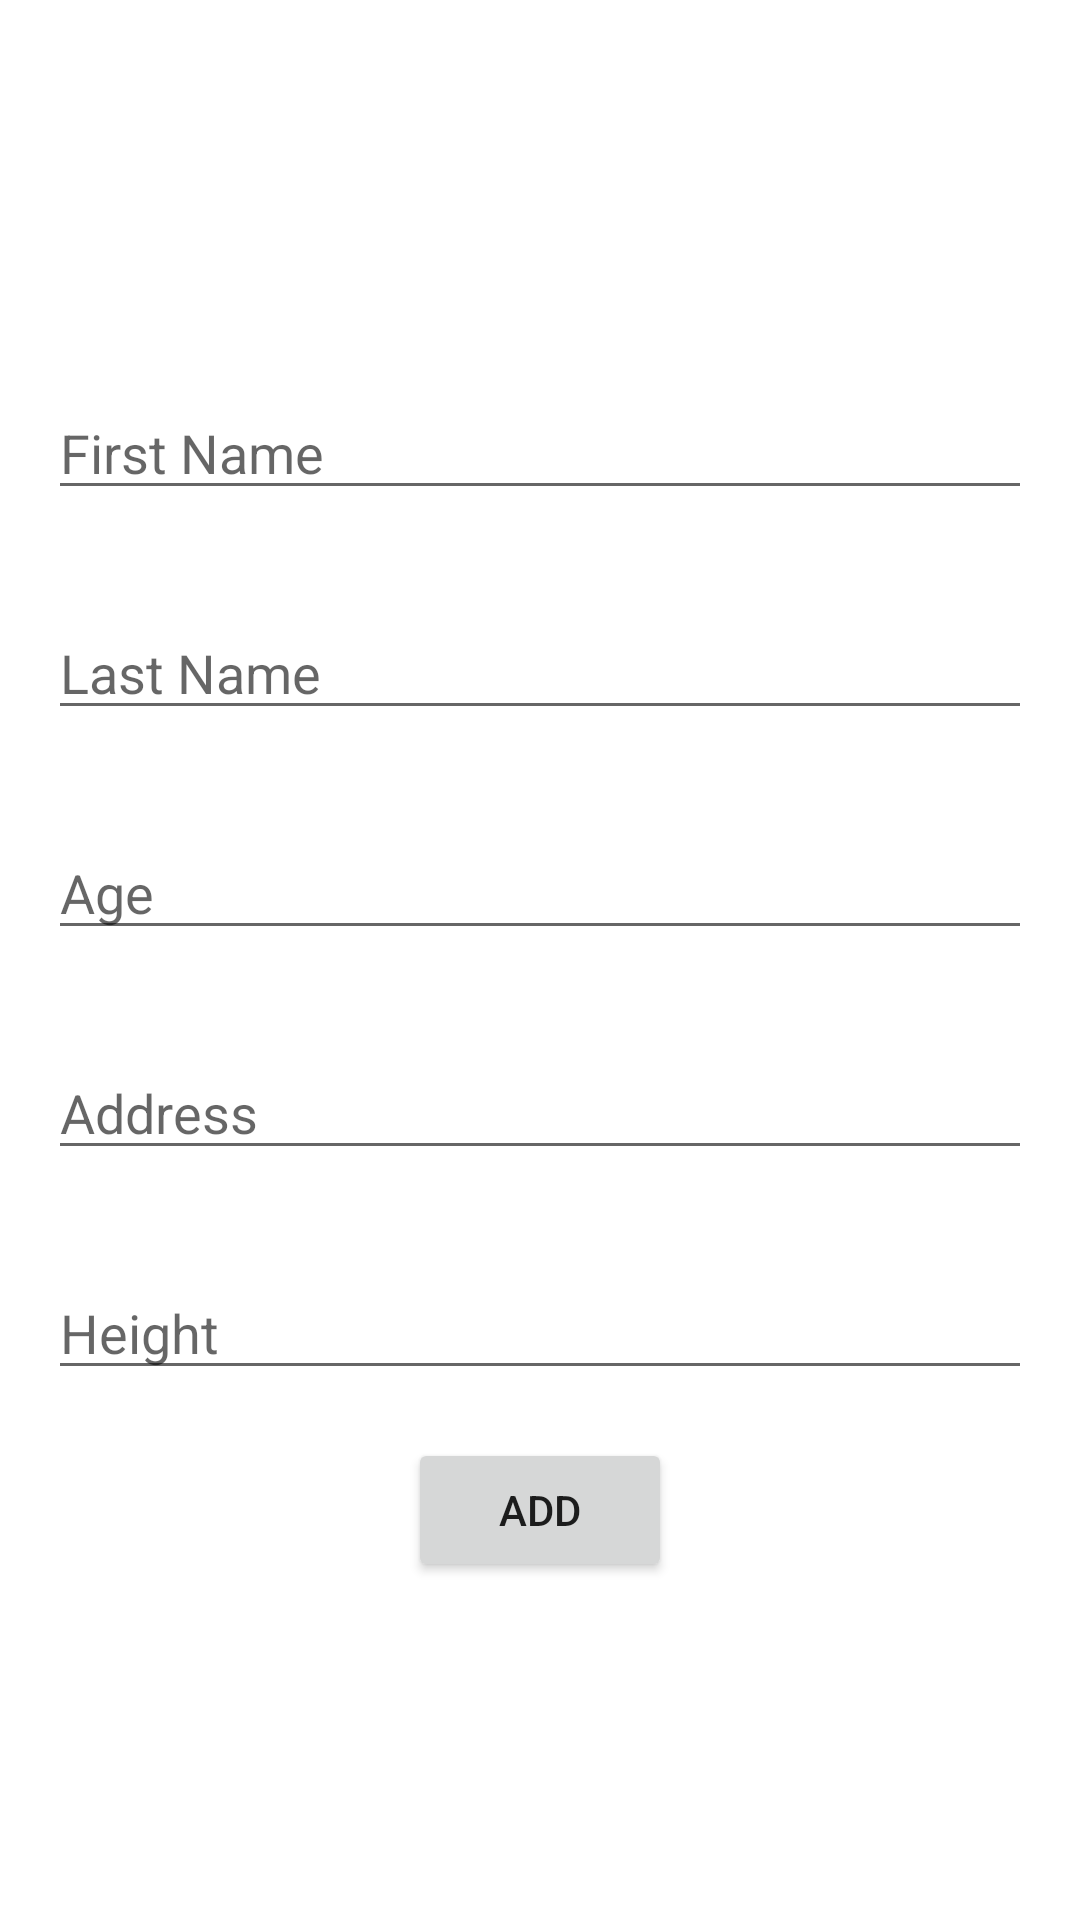

Layout XML and referenced resources for this Android screen:
<!-- AndroidManifest.xml: application theme Theme.HomeWorkRoom -->
<!-- res/layout/user_input_fragment.xml -->
<?xml version="1.0" encoding="utf-8"?>
<androidx.constraintlayout.widget.ConstraintLayout xmlns:android="http://schemas.android.com/apk/res/android"
    xmlns:app="http://schemas.android.com/apk/res-auto"
    xmlns:tools="http://schemas.android.com/tools"
    android:layout_width="match_parent"
    android:layout_height="match_parent"
    tools:context=".ui.UserInputFragment">

    <EditText
        android:id="@+id/etFirstName"
        android:layout_width="0dp"
        android:layout_height="wrap_content"
        android:layout_margin="16dp"
        android:hint="First Name"
        android:inputType="text"
        app:layout_constraintBottom_toTopOf="@+id/etLastName"
        app:layout_constraintEnd_toEndOf="parent"
        app:layout_constraintStart_toStartOf="parent"
        app:layout_constraintTop_toTopOf="parent"
        app:layout_constraintVertical_chainStyle="packed"
        />

    <EditText
        android:id="@+id/etLastName"
        android:layout_width="0dp"
        android:layout_height="wrap_content"
        android:layout_margin="16dp"
        android:hint="Last Name"
        android:inputType="text"
        app:layout_constraintBottom_toTopOf="@+id/etAge"
        app:layout_constraintEnd_toEndOf="parent"
        app:layout_constraintStart_toStartOf="parent"
        app:layout_constraintTop_toBottomOf="@+id/etFirstName" />


    <EditText
        android:id="@+id/etAge"
        android:layout_width="0dp"
        android:layout_height="wrap_content"
        android:layout_margin="16dp"
        android:hint="Age"
        android:inputType="number"
        app:layout_constraintBottom_toTopOf="@+id/etAddress"
        app:layout_constraintEnd_toEndOf="parent"
        app:layout_constraintStart_toStartOf="parent"
        app:layout_constraintTop_toBottomOf="@+id/etLastName" />

    <EditText
        android:id="@+id/etAddress"
        android:layout_width="0dp"
        android:layout_height="wrap_content"
        android:layout_margin="16dp"
        android:hint="Address"
        android:inputType="text"
        app:layout_constraintBottom_toTopOf="@+id/etHeight"
        app:layout_constraintEnd_toEndOf="parent"
        app:layout_constraintStart_toStartOf="parent"
        app:layout_constraintTop_toBottomOf="@+id/etAge" />

    <EditText
        android:id="@+id/etHeight"
        android:layout_width="0dp"
        android:layout_height="wrap_content"
        android:layout_margin="16dp"
        android:hint="Height"
        android:inputType="numberDecimal"
        app:layout_constraintBottom_toTopOf="@+id/btnAdd"
        app:layout_constraintEnd_toEndOf="parent"
        app:layout_constraintStart_toStartOf="parent"
        app:layout_constraintTop_toBottomOf="@+id/etAddress" />

    <Button
        android:id="@+id/btnAdd"
        android:layout_width="wrap_content"
        android:layout_height="wrap_content"
        android:text="add"
        app:layout_constraintBottom_toBottomOf="parent"
        app:layout_constraintEnd_toEndOf="parent"
        app:layout_constraintStart_toStartOf="parent"
        app:layout_constraintTop_toBottomOf="@+id/etHeight" />

</androidx.constraintlayout.widget.ConstraintLayout>
<!-- resources referenced by this layout -->
<resources>
  <style name="Theme.HomeWorkRoom" parent="Theme.MaterialComponents.DayNight.DarkActionBar">
          
          <item name="colorPrimary">@color/purple_500</item>
          <item name="colorPrimaryVariant">@color/purple_700</item>
          <item name="colorOnPrimary">@color/white</item>
          
          <item name="colorSecondary">@color/teal_200</item>
          <item name="colorSecondaryVariant">@color/teal_700</item>
          <item name="colorOnSecondary">@color/black</item>
          
          <item name="android:statusBarColor" tools:targetApi="l">?attr/colorPrimaryVariant</item>
          
      </style>
  <!-- not gathered from this repository: default colours our renderer supplied (Android Studio template values) -->
  <color name="purple_500">#FF6200EE</color>
  <color name="purple_700">#FF3700B3</color>
  <color name="teal_200">#FF03DAC5</color>
  <color name="teal_700">#FF018786</color>
  <color name="black">#FF000000</color>
  <color name="white">#FFFFFFFF</color>
</resources>
